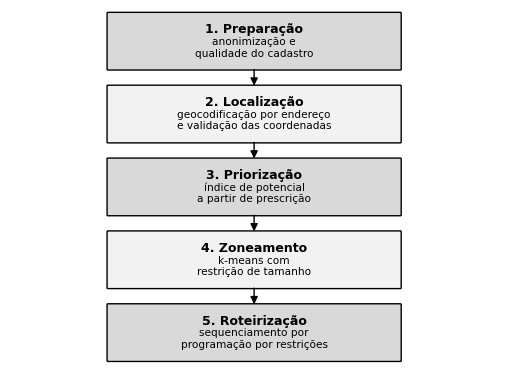
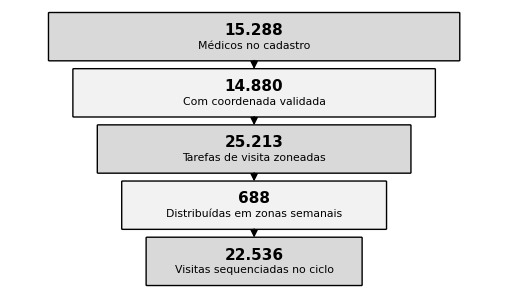

Write Python code to recreate these figures, in order.
# -*- coding: utf-8 -*-
"""
Figuras estruturais do TCC, no estilo do Manual USP/Esalq:
  Figura 1 — fluxo das etapas do pipeline (abre a Metodologia)
  Figura 6 — funil de consolidacao da base (fecha os Resultados)

Sem grade, sem borda, sem preenchimento colorido, sem titulo no grafico.
Fonte Arial, cor preta. Saida em saida/resultados/figuras_tcc/
"""
import os

import matplotlib
matplotlib.use('Agg')
import matplotlib.pyplot as plt
from matplotlib.patches import FancyArrowPatch, FancyBboxPatch

DIR = 'saida/resultados/figuras_tcc'
os.makedirs(DIR, exist_ok=True)

plt.rcParams.update({'font.family': 'Arial', 'font.size': 9,
                     'figure.dpi': 300, 'savefig.dpi': 300, 'savefig.bbox': 'tight'})

CINZA_CLARO = '#F2F2F2'
CINZA = '#D9D9D9'


_a_centrar = []


def caixa(ax, x, y, w, h, titulo, detalhe, fundo=CINZA_CLARO,
          tam_tit=9, tam_det=7.6, neg_tit=True, neg_det=False):
    ax.add_patch(FancyBboxPatch((x, y), w, h, boxstyle='round,pad=0.012,rounding_size=0.02',
                                linewidth=1.0, edgecolor='black', facecolor=fundo))
    t1 = ax.text(x + w / 2, y + h * 0.62, titulo, ha='center', va='center',
                 fontsize=tam_tit, fontweight='bold' if neg_tit else 'normal', color='black')
    t2 = ax.text(x + w / 2, y + h * 0.30, detalhe, ha='center', va='center',
                 fontsize=tam_det, fontweight='bold' if neg_det else 'normal', color='black')
    # o bloco titulo+detalhe tem altura variavel conforme o numero de linhas;
    # a centragem exata so e possivel depois de renderizar
    _a_centrar.append((ax, [t1, t2], y + h / 2))


def centraliza_textos(fig):
    """Desloca cada par titulo/detalhe para que o bloco fique no centro da caixa."""
    fig.canvas.draw()
    for ax, textos, y_alvo in _a_centrar:
        inv = ax.transData.inverted()
        topo, base = [], []
        for t in textos:
            bb = t.get_window_extent(renderer=fig.canvas.get_renderer())
            (_, y0), (_, y1) = inv.transform([(bb.x0, bb.y0), (bb.x1, bb.y1)])
            base.append(y0)
            topo.append(y1)
        desloc = y_alvo - (max(topo) + min(base)) / 2
        for t in textos:
            t.set_y(t.get_position()[1] + desloc)
    _a_centrar.clear()


def seta(ax, x1, y1, x2, y2):
    ax.add_patch(FancyArrowPatch((x1, y1), (x2, y2), arrowstyle='-|>',
                                 mutation_scale=11, linewidth=1.0, color='black',
                                 shrinkA=0, shrinkB=0))


# ------------------------------------------------- Figura 1: fluxo do pipeline
def figura_fluxo():
    fig, ax = plt.subplots(figsize=(6.3, 4.6))
    ax.set_xlim(0, 10); ax.set_ylim(0.82, 10.3); ax.axis('off')

    fases = [
        ('1. Preparação', 'anonimização e\nqualidade do cadastro'),
        ('2. Localização', 'geocodificação por endereço\ne validação das coordenadas'),
        ('3. Priorização', 'índice de potencial\na partir de prescrição'),
        ('4. Zoneamento', 'k-means com\nrestrição de tamanho'),
        ('5. Roteirização', 'sequenciamento por\nprogramação por restrições'),
    ]
    w, h, x = 6.0, 1.52, 2.0
    y = 8.7
    for i, (tit, det) in enumerate(fases):
        caixa(ax, x, y, w, h, tit, det, CINZA if i % 2 == 0 else CINZA_CLARO)
        if i < len(fases) - 1:
            seta(ax, x + w / 2, y, x + w / 2, y - 0.43)
        y -= h + 0.43
    centraliza_textos(fig)
    salvar(fig, 'figura1_fluxo_pipeline.png')


# ------------------------------------------------- Figura 6: funil da base
def figura_funil():
    etapas = [
        ('Médicos no cadastro', '15.288'),
        ('Com coordenada validada', '14.880'),
        ('Tarefas de visita zoneadas', '25.213'),
        ('Distribuídas em zonas semanais', '688'),
        ('Visitas sequenciadas no ciclo', '22.536'),
    ]
    fig, ax = plt.subplots(figsize=(6.3, 3.6))
    ax.set_xlim(0, 10); ax.set_ylim(0.92, 9.95); ax.axis('off')
    larguras = [8.4, 7.4, 6.4, 5.4, 4.4]
    h = 1.55
    y = 8.3
    for i, ((rot, val), lw) in enumerate(zip(etapas, larguras)):
        x = (10 - lw) / 2
        caixa(ax, x, y, lw, h, val, rot, CINZA if i % 2 == 0 else CINZA_CLARO,
              tam_tit=11, tam_det=7.8)
        if i < len(etapas) - 1:
            seta(ax, 5, y, 5, y - 0.28)
        y -= h + 0.28
    centraliza_textos(fig)
    salvar(fig, 'figura6_funil_base.png')


def salvar(fig, nome):
    caminho = os.path.join(DIR, nome)
    fig.savefig(caminho, facecolor='white')
    plt.close(fig)
    print('  [ok]', caminho)


if __name__ == '__main__':
    figura_fluxo()
    figura_funil()
